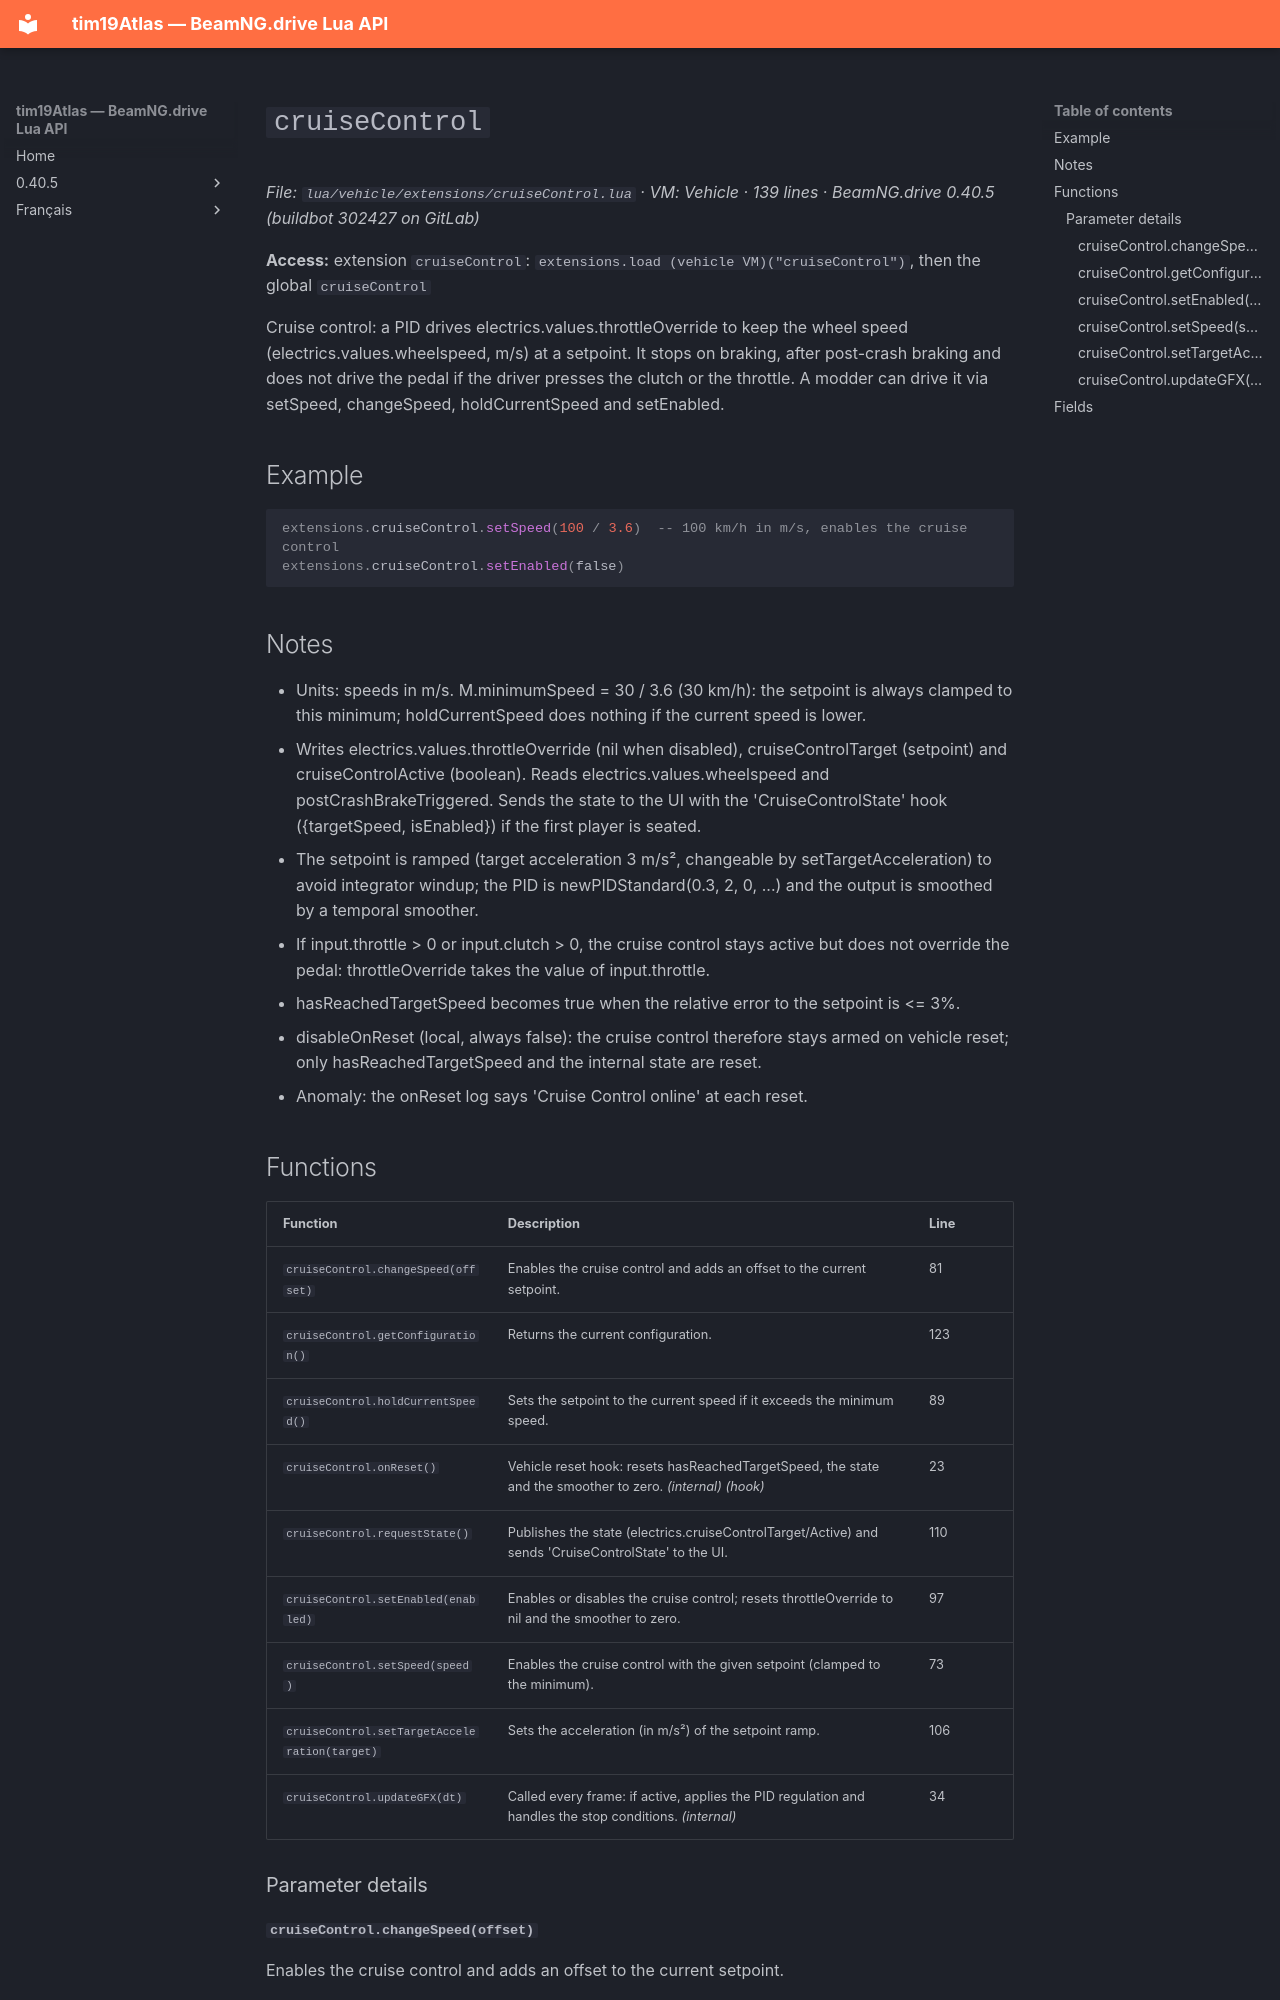

repository: Tim0219800/beamng-lua-atlas · page: 0.40.5/vehicle/extensions/cruiseControl.html · generator: mkdocs

# `cruiseControl`

*File: `lua/vehicle/extensions/cruiseControl.lua` · VM: Vehicle · 139 lines · BeamNG.drive 0.40.5 (buildbot 302427 on GitLab)*

**Access:** extension `cruiseControl`: `extensions.load (vehicle VM)("cruiseControl")`, then the global `cruiseControl`

Cruise control: a PID drives electrics.values.throttleOverride to keep the wheel speed (electrics.values.wheelspeed, m/s) at a setpoint. It stops on braking, after post-crash braking and does not drive the pedal if the driver presses the clutch or the throttle. A modder can drive it via setSpeed, changeSpeed, holdCurrentSpeed and setEnabled.

## Example

```lua
extensions.cruiseControl.setSpeed(100 / 3.6)  -- 100 km/h in m/s, enables the cruise control
extensions.cruiseControl.setEnabled(false)
```

## Notes

- Units: speeds in m/s. M.minimumSpeed = 30 / 3.6 (30 km/h): the setpoint is always clamped to this minimum; holdCurrentSpeed does nothing if the current speed is lower.
- Writes electrics.values.throttleOverride (nil when disabled), cruiseControlTarget (setpoint) and cruiseControlActive (boolean). Reads electrics.values.wheelspeed and postCrashBrakeTriggered. Sends the state to the UI with the 'CruiseControlState' hook ({targetSpeed, isEnabled}) if the first player is seated.
- The setpoint is ramped (target acceleration 3 m/s², changeable by setTargetAcceleration) to avoid integrator windup; the PID is newPIDStandard(0.3, 2, 0, ...) and the output is smoothed by a temporal smoother.
- If input.throttle > 0 or input.clutch > 0, the cruise control stays active but does not override the pedal: throttleOverride takes the value of input.throttle.
- hasReachedTargetSpeed becomes true when the relative error to the setpoint is <= 3%.
- disableOnReset (local, always false): the cruise control therefore stays armed on vehicle reset; only hasReachedTargetSpeed and the internal state are reset.
- Anomaly: the onReset log says 'Cruise Control online' at each reset.
